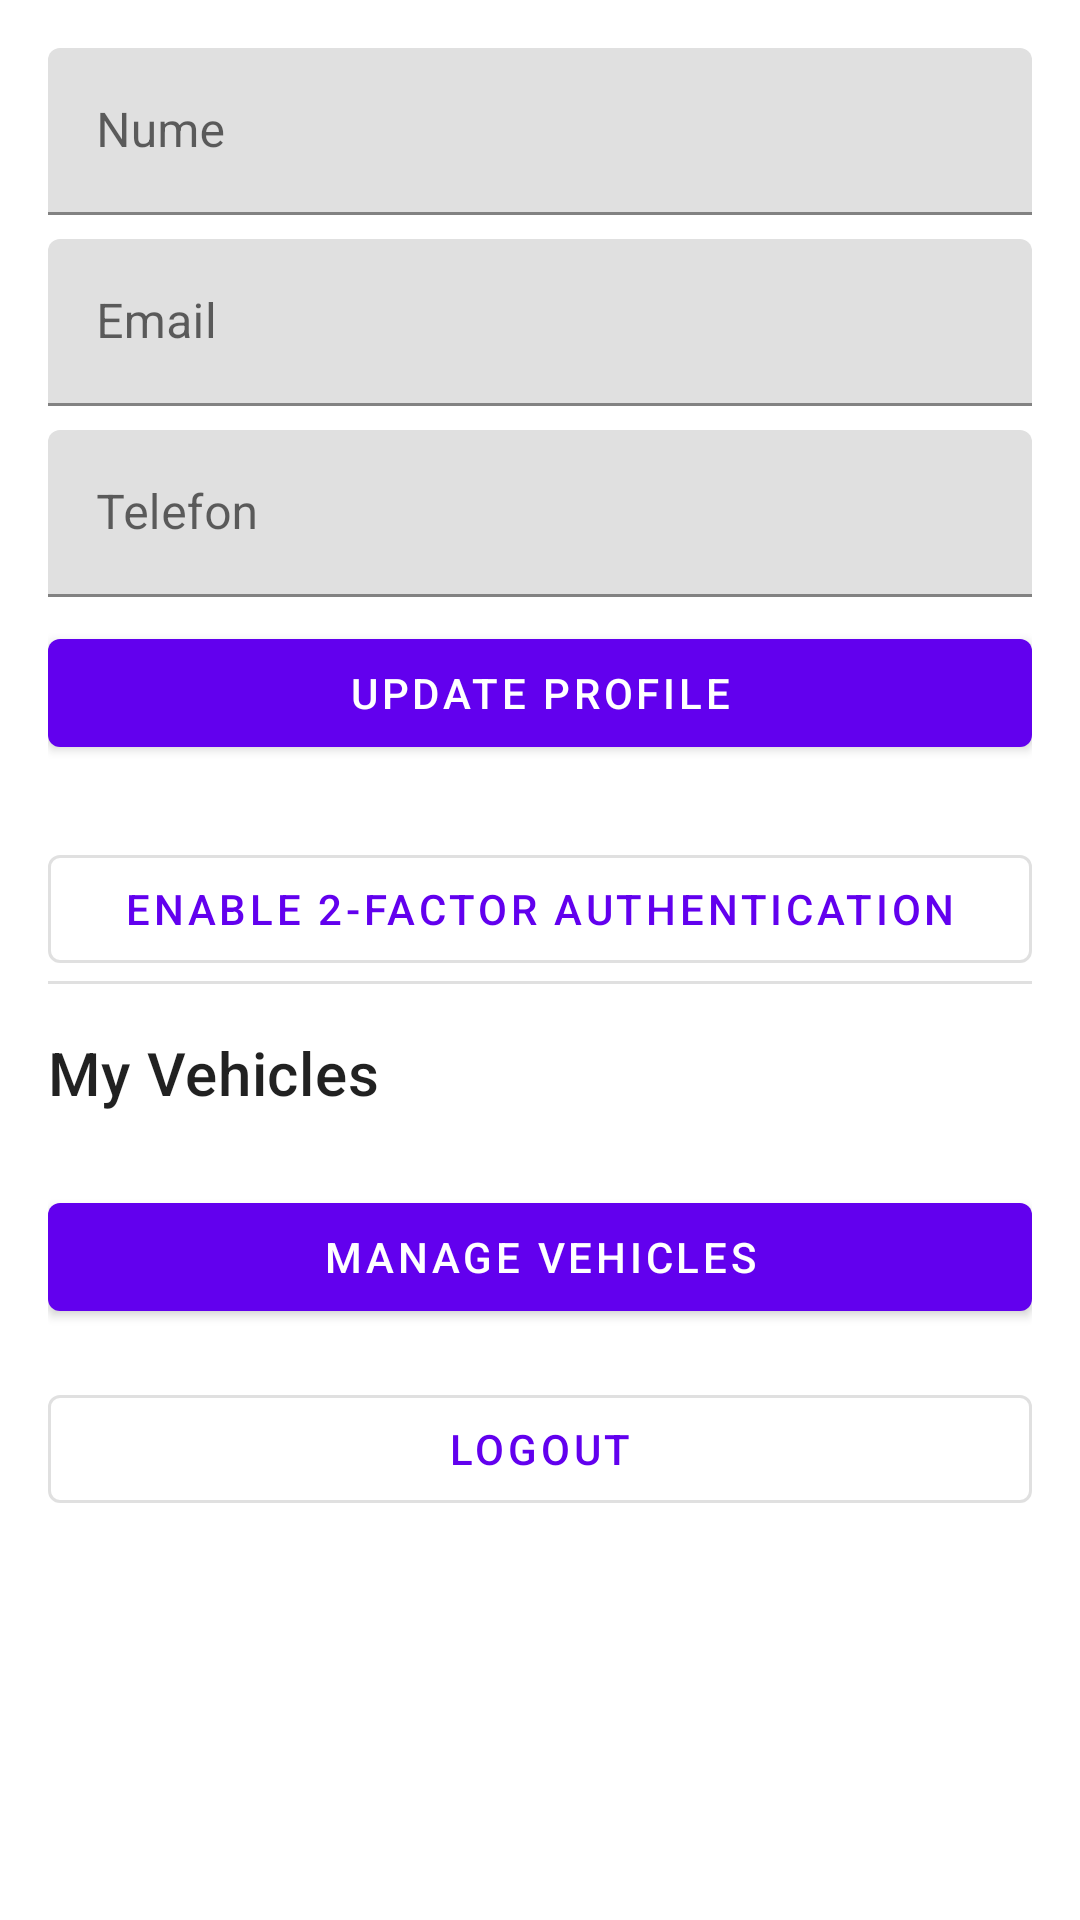

This screen was rendered from an Android layout file. Write that file and the resources it references.
<!-- AndroidManifest.xml: application theme Theme.Test -->
<!-- res/layout/fragment_profile.xml -->
<?xml version="1.0" encoding="utf-8"?>
<FrameLayout xmlns:android="http://schemas.android.com/apk/res/android"
    xmlns:app="http://schemas.android.com/apk/res-auto"
    android:layout_width="match_parent"
    android:layout_height="match_parent">

    <ScrollView
        android:layout_width="match_parent"
        android:layout_height="match_parent">

        <LinearLayout
            android:layout_width="match_parent"
            android:layout_height="wrap_content"
            android:orientation="vertical"
            android:padding="16dp">

            <com.google.android.material.textfield.TextInputLayout
                android:layout_width="match_parent"
                android:layout_height="wrap_content"
                android:layout_marginBottom="8dp"
                android:hint="Nume">

                <com.google.android.material.textfield.TextInputEditText
                    android:id="@+id/etName"
                    android:layout_width="match_parent"
                    android:layout_height="wrap_content"
                    android:inputType="textPersonName" />
            </com.google.android.material.textfield.TextInputLayout>

            <com.google.android.material.textfield.TextInputLayout
                android:layout_width="match_parent"
                android:layout_height="wrap_content"
                android:layout_marginBottom="8dp"
                android:hint="Email">

                <com.google.android.material.textfield.TextInputEditText
                    android:id="@+id/etEmail"
                    android:layout_width="match_parent"
                    android:layout_height="wrap_content"
                    android:inputType="textEmailAddress"
                    android:enabled="false" />
            </com.google.android.material.textfield.TextInputLayout>

            <com.google.android.material.textfield.TextInputLayout
                android:layout_width="match_parent"
                android:layout_height="wrap_content"
                android:layout_marginBottom="8dp"
                android:hint="Telefon">

                <com.google.android.material.textfield.TextInputEditText
                    android:id="@+id/etPhone"
                    android:layout_width="match_parent"
                    android:layout_height="wrap_content"
                    android:inputType="phone" />
            </com.google.android.material.textfield.TextInputLayout>

            <com.google.android.material.button.MaterialButton
                android:id="@+id/btn_update_profile"
                android:layout_width="match_parent"
                android:layout_height="wrap_content"
                android:layout_marginBottom="16dp"
                android:text="UPDATE PROFILE" />

            <com.google.android.material.button.MaterialButton
                android:id="@+id/btn_enable_2fa"
                style="@style/Widget.MaterialComponents.Button.OutlinedButton"
                android:layout_width="match_parent"
                android:layout_height="wrap_content"
                android:layout_marginTop="8dp"
                android:text="@string/action_enable_2fa" />

            <View
                android:layout_width="match_parent"
                android:layout_height="1dp"
                android:layout_marginBottom="16dp"
                android:background="?android:attr/listDivider" />

            <TextView
                android:layout_width="wrap_content"
                android:layout_height="wrap_content"
                android:layout_marginBottom="8dp"
                android:text="My Vehicles"
                android:textAppearance="?attr/textAppearanceHeadline6" />

            <androidx.recyclerview.widget.RecyclerView
                android:id="@+id/rvVehicles"
                android:layout_width="match_parent"
                android:layout_height="wrap_content"
                android:layout_marginBottom="16dp"
                android:nestedScrollingEnabled="false" />

            <com.google.android.material.button.MaterialButton
                android:id="@+id/btnManageVehicles"
                android:layout_width="match_parent"
                android:layout_height="wrap_content"
                android:text="MANAGE VEHICLES"
                android:layout_marginBottom="16dp" />

            <com.google.android.material.button.MaterialButton
                android:id="@+id/btn_logout"
                android:layout_width="match_parent"
                android:layout_height="wrap_content"
                android:text="LOGOUT"
                style="@style/Widget.MaterialComponents.Button.OutlinedButton" />

        </LinearLayout>
    </ScrollView>

    <ProgressBar
        android:id="@+id/progressBar"
        android:layout_width="wrap_content"
        android:layout_height="wrap_content"
        android:layout_gravity="center"
        android:visibility="gone" />

</FrameLayout>
<!-- resources referenced by this layout -->
<resources>
  <string name="action_enable_2fa">Enable 2-Factor Authentication</string>
  <style name="Theme.Test" parent="Theme.MaterialComponents.DayNight.DarkActionBar">
          
          <item name="colorPrimary">@color/purple_500</item>
          <item name="colorPrimaryVariant">@color/purple_700</item>
          <item name="colorOnPrimary">@color/white</item>
          
          <item name="colorSecondary">@color/teal_200</item>
          <item name="colorSecondaryVariant">@color/teal_700</item>
          <item name="colorOnSecondary">@color/black</item>
          
          <item name="android:statusBarColor">?attr/colorPrimaryVariant</item>
          
      </style>
  <color name="purple_500">#FF6200EE</color>
  <color name="purple_700">#FF3700B3</color>
  <color name="white">#FFFFFFFF</color>
  <color name="teal_200">#FF03DAC5</color>
  <color name="teal_700">#FF018786</color>
  <color name="black">#FF000000</color>
</resources>
